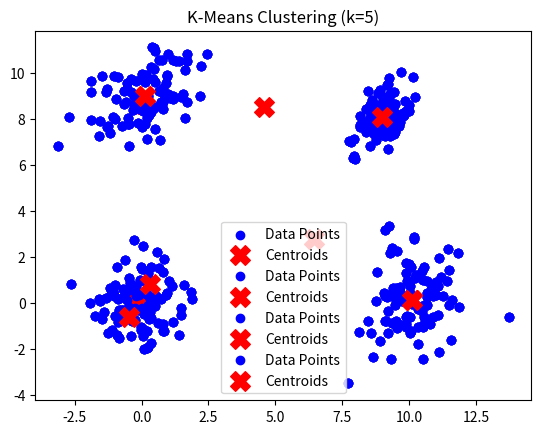

This chart was generated by the following Python code:
import numpy as np
import matplotlib.pyplot as plt

print("Name :- Abhishikth Boda")
print("Roll Number :- S20210010044")
print("Date :- 1st December 2023")
print("Machine Learning Lab Exam")
print("Set Number :- 02")

#function for generating the dataset
def generate_dataset(n):
    np.random.seed(42)  # For reproducibility
    m1, m2, m3, m4 = [0, 0], [10, 0], [0, 9], [9, 8]
    s1, s2, s3, s4 = np.eye(2), np.array([1, 0.2, 0.2, 1.5]).reshape(2, 2), \
                     np.array([1, 0.4, 0.4, 1.1]).reshape(2, 2), np.array([0.3, 0.2, 0.2, 0.5]).reshape(2, 2)
    

    #initializing a variable stack to create a dataset
    c_x = np.vstack([
        np.random.multivariate_normal(m1, s1, n // 4),
        np.random.multivariate_normal(m2, s2, n // 4),
        np.random.multivariate_normal(m3, s3, n // 4),
        np.random.multivariate_normal(m4, s4, n // 4)
    ])

    return c_x

#function for calculating euclidean
def euclidean_distance(x1, x2):
    return np.sqrt(np.sum((x1 - x2)**2))

#function for plotting clusters
#this function give detailed information for each attribute
def plot_clusters(data, centroids, k):
    plt.scatter(data[:, 0], data[:, 1], c='blue', label='Data Points')
    plt.scatter(centroids[:, 0], centroids[:, 1], c='red', marker='X', s=200, label='Centroids')
    plt.title(f'K-Means Clustering (k={k})')
    plt.legend()
    plt.show()

#function for initializing centroids
#we are initializing the centroid randomly for first iteration
def initialize_centroids(data, k):
    indices = np.random.choice(len(data), k, replace=False)
    return data[indices]

#function for performing k-means clustering
def kmeans(data, k, max_iters=100):
    #here we added an variable max_iters. It means that if no of iterations cross a particular value,
    #but do not yield a result then there cluster would be the final one
    centroids = initialize_centroids(data, k)
    prev_centroids = centroids.copy()

    for _ in range(max_iters):
        clusters = [[] for _ in range(k)]

        #Here we are allocating every data point to its nearest cluster
        for point in data:
            distances = [euclidean_distance(point, centroid) for centroid in centroids]
            cluster_idx = np.argmin(distances)
            clusters[cluster_idx].append(point)

        #Here the clusters would be updated after every iteration is completed
        for i in range(k):
            if clusters[i]:
                centroids[i] = np.mean(clusters[i], axis=0)

        #Here we will check for the base condition of K means clustering algorithm
        #That is if for two consecutive iteration the clusters are same then we will conclude the algorithm
        #this is what the logic below implies and also give output
        if np.all(prev_centroids == centroids):
            break

        prev_centroids = centroids.copy()

    return np.array(centroids)

#Here we are calling the function to generate dataset c_x
n = 400
c_x = generate_dataset(n)

#Here we are applying k means algorithm for each value of starting from 2 ranging to 5
for k in range(2, 6):
    centroids = kmeans(c_x, k)
    plot_clusters(c_x, centroids, k)

